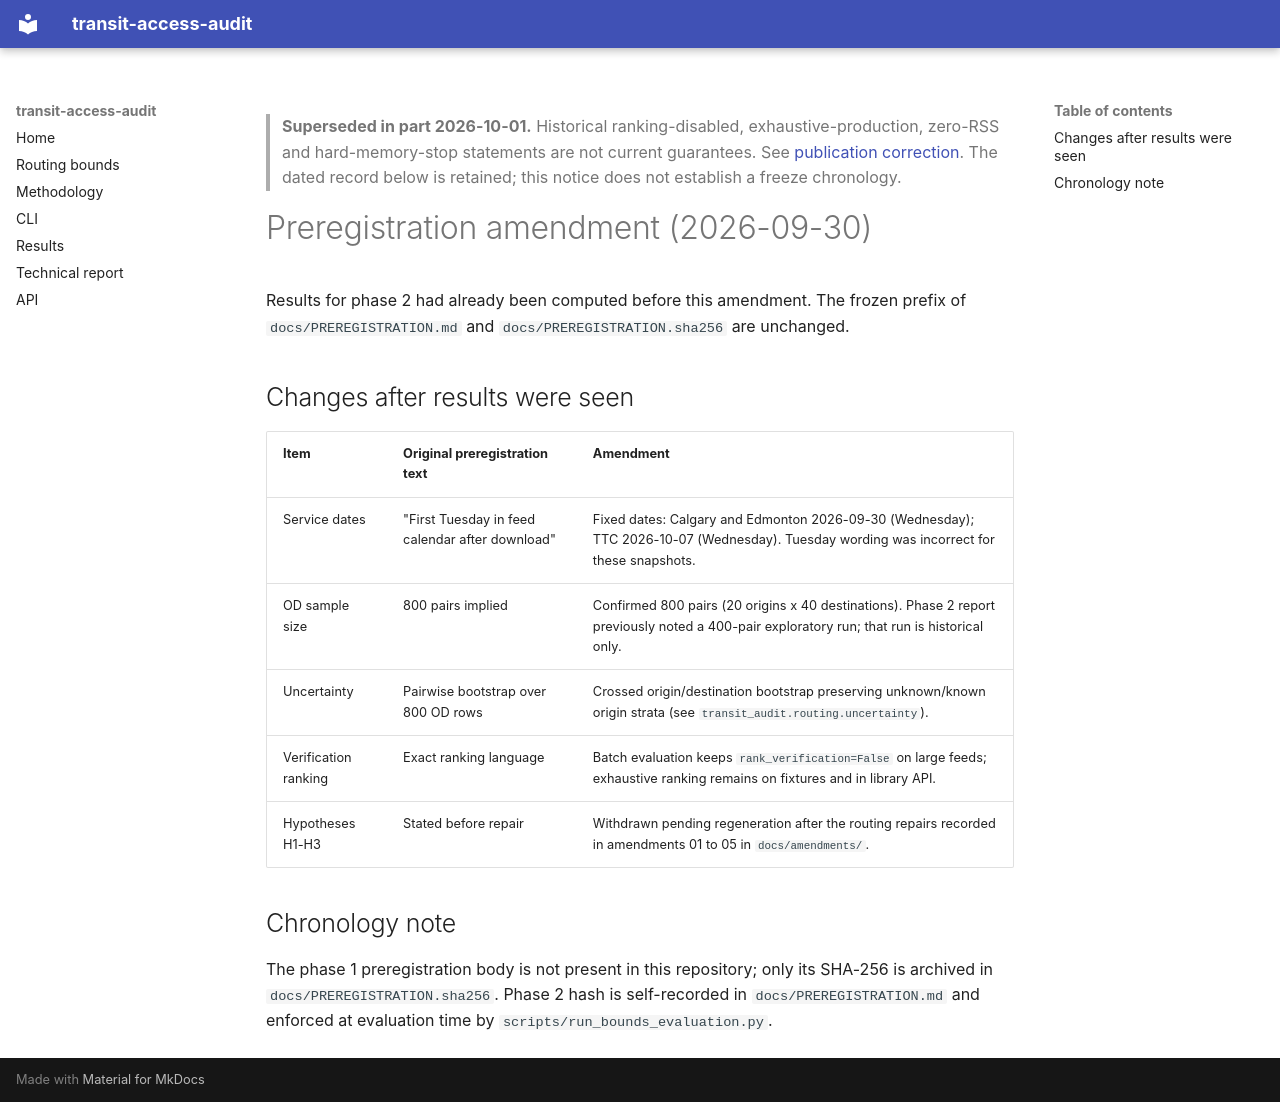

repository: transitxlabs/transit-access-audit · page: PREREGISTRATION_AMENDMENT_2026-09-30/index.html · generator: mkdocs

> **Superseded in part 2026-10-01.** Historical ranking-disabled, exhaustive-production, zero-RSS and hard-memory-stop statements are not current guarantees. See [publication correction](amendments/AMENDMENT_2026-10-01_06_publication.md). The dated record below is retained; this notice does not establish a freeze chronology.

# Preregistration amendment (2026-09-30)

Results for phase 2 had already been computed before this amendment. The frozen prefix of `docs/PREREGISTRATION.md` and `docs/PREREGISTRATION.sha256` are unchanged.

## Changes after results were seen

| Item | Original preregistration text | Amendment |
|------|------------------------------|-----------|
| Service dates | "First Tuesday in feed calendar after download" | Fixed dates: Calgary and Edmonton 2026-09-30 (Wednesday); TTC 2026-10-07 (Wednesday). Tuesday wording was incorrect for these snapshots. |
| OD sample size | 800 pairs implied | Confirmed 800 pairs (20 origins x 40 destinations). Phase 2 report previously noted a 400-pair exploratory run; that run is historical only. |
| Uncertainty | Pairwise bootstrap over 800 OD rows | Crossed origin/destination bootstrap preserving unknown/known origin strata (see `transit_audit.routing.uncertainty`). |
| Verification ranking | Exact ranking language | Batch evaluation keeps `rank_verification=False` on large feeds; exhaustive ranking remains on fixtures and in library API. |
| Hypotheses H1-H3 | Stated before repair | Withdrawn pending regeneration after the routing repairs recorded in amendments 01 to 05 in `docs/amendments/`. |

## Chronology note

The phase 1 preregistration body is not present in this repository; only its SHA-256 is archived in `docs/PREREGISTRATION.sha256`. Phase 2 hash is self-recorded in `docs/PREREGISTRATION.md` and enforced at evaluation time by `scripts/run_bounds_evaluation.py`.
